Labelled photos from "processed", an image-classification folder in 1Erge/treeleaf-classifier. The possible labels are: anhui barberry, beales barberry, big fruited holly, camphor tree, canadian poplar, castor aralia, chinese cinnamon, chinese horse chestnut, chinese redbud, chinese toon, chinese tulip tree, crape myrtle, deodar, ford woodlotus, ginkgo, glossy privet, goldenrain tree, japan arrowwood, japanese cheesewood, japanese flowering cherry, japanese maple, nanmu, oleander, peach, pubescent bamboo, southern magnolia, sweet osmanthus, tangerine, trident maple, true indigo, wintersweet, yew plum pine.

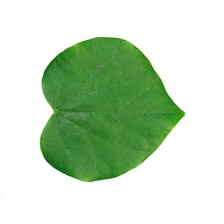
Label: chinese redbud

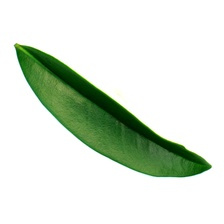
Label: ford woodlotus

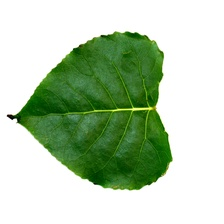
Label: canadian poplar

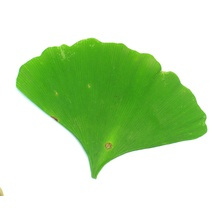
Label: ginkgo

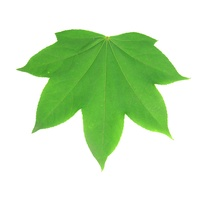
Label: castor aralia

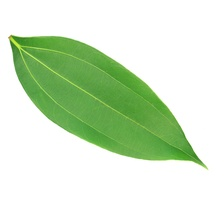
Label: chinese cinnamon
